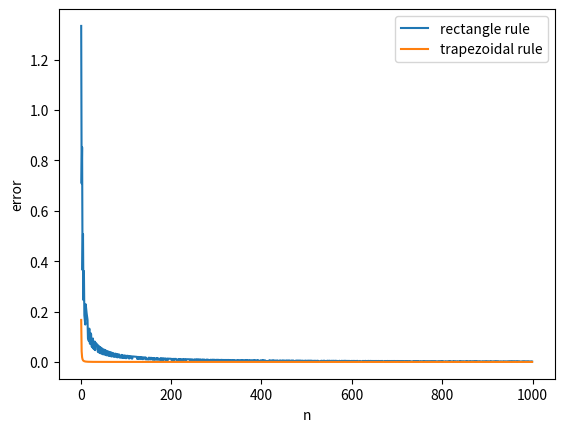

Recreate this plot in Python.
from scipy import integrate
import matplotlib.pyplot as plt
import numpy as np

# 積分する関数を定義
def f(x):
    return x**2

def integral_1(f, a, b, n):
    area = 0
    x = a
    w = (b-a)/n
    while x < b:
        area += w*f(x)
        x += w
    return area

def integral_2(f, a, b, n):
    h = (b - a) / n
    area = (f(a) + f(b)) / 2.0
    for i in range(1, n):
        x = a + i * h
        area += f(x)
    area *= h
    return area

result, _ = integrate.quad(f, 1, 2) 

n_values = list(range(1, 1000))  # nの値のリスト
diff_values_1 = [abs(integral_1(lambda x: x**2, 1, 2, n) - result) for n in n_values]  # diffの値のリスト
diff_values_2 = [abs(integral_2(lambda x: x**2, 1, 2, n) - result) for n in n_values]  # diffの値のリスト

plt.plot(n_values, diff_values_1, label='rectangle rule')  # 線グラフを作成
plt.plot(n_values, diff_values_2, label='trapezoidal rule')  # 線グラフを作成
plt.xlabel('n')  # X軸のラベル
plt.ylabel('error')  # Y軸のラベル
# plt.title('difference')  # グラフのタイトル
plt.legend()  # 凡例を表示
plt.show()  # グラフを表示
